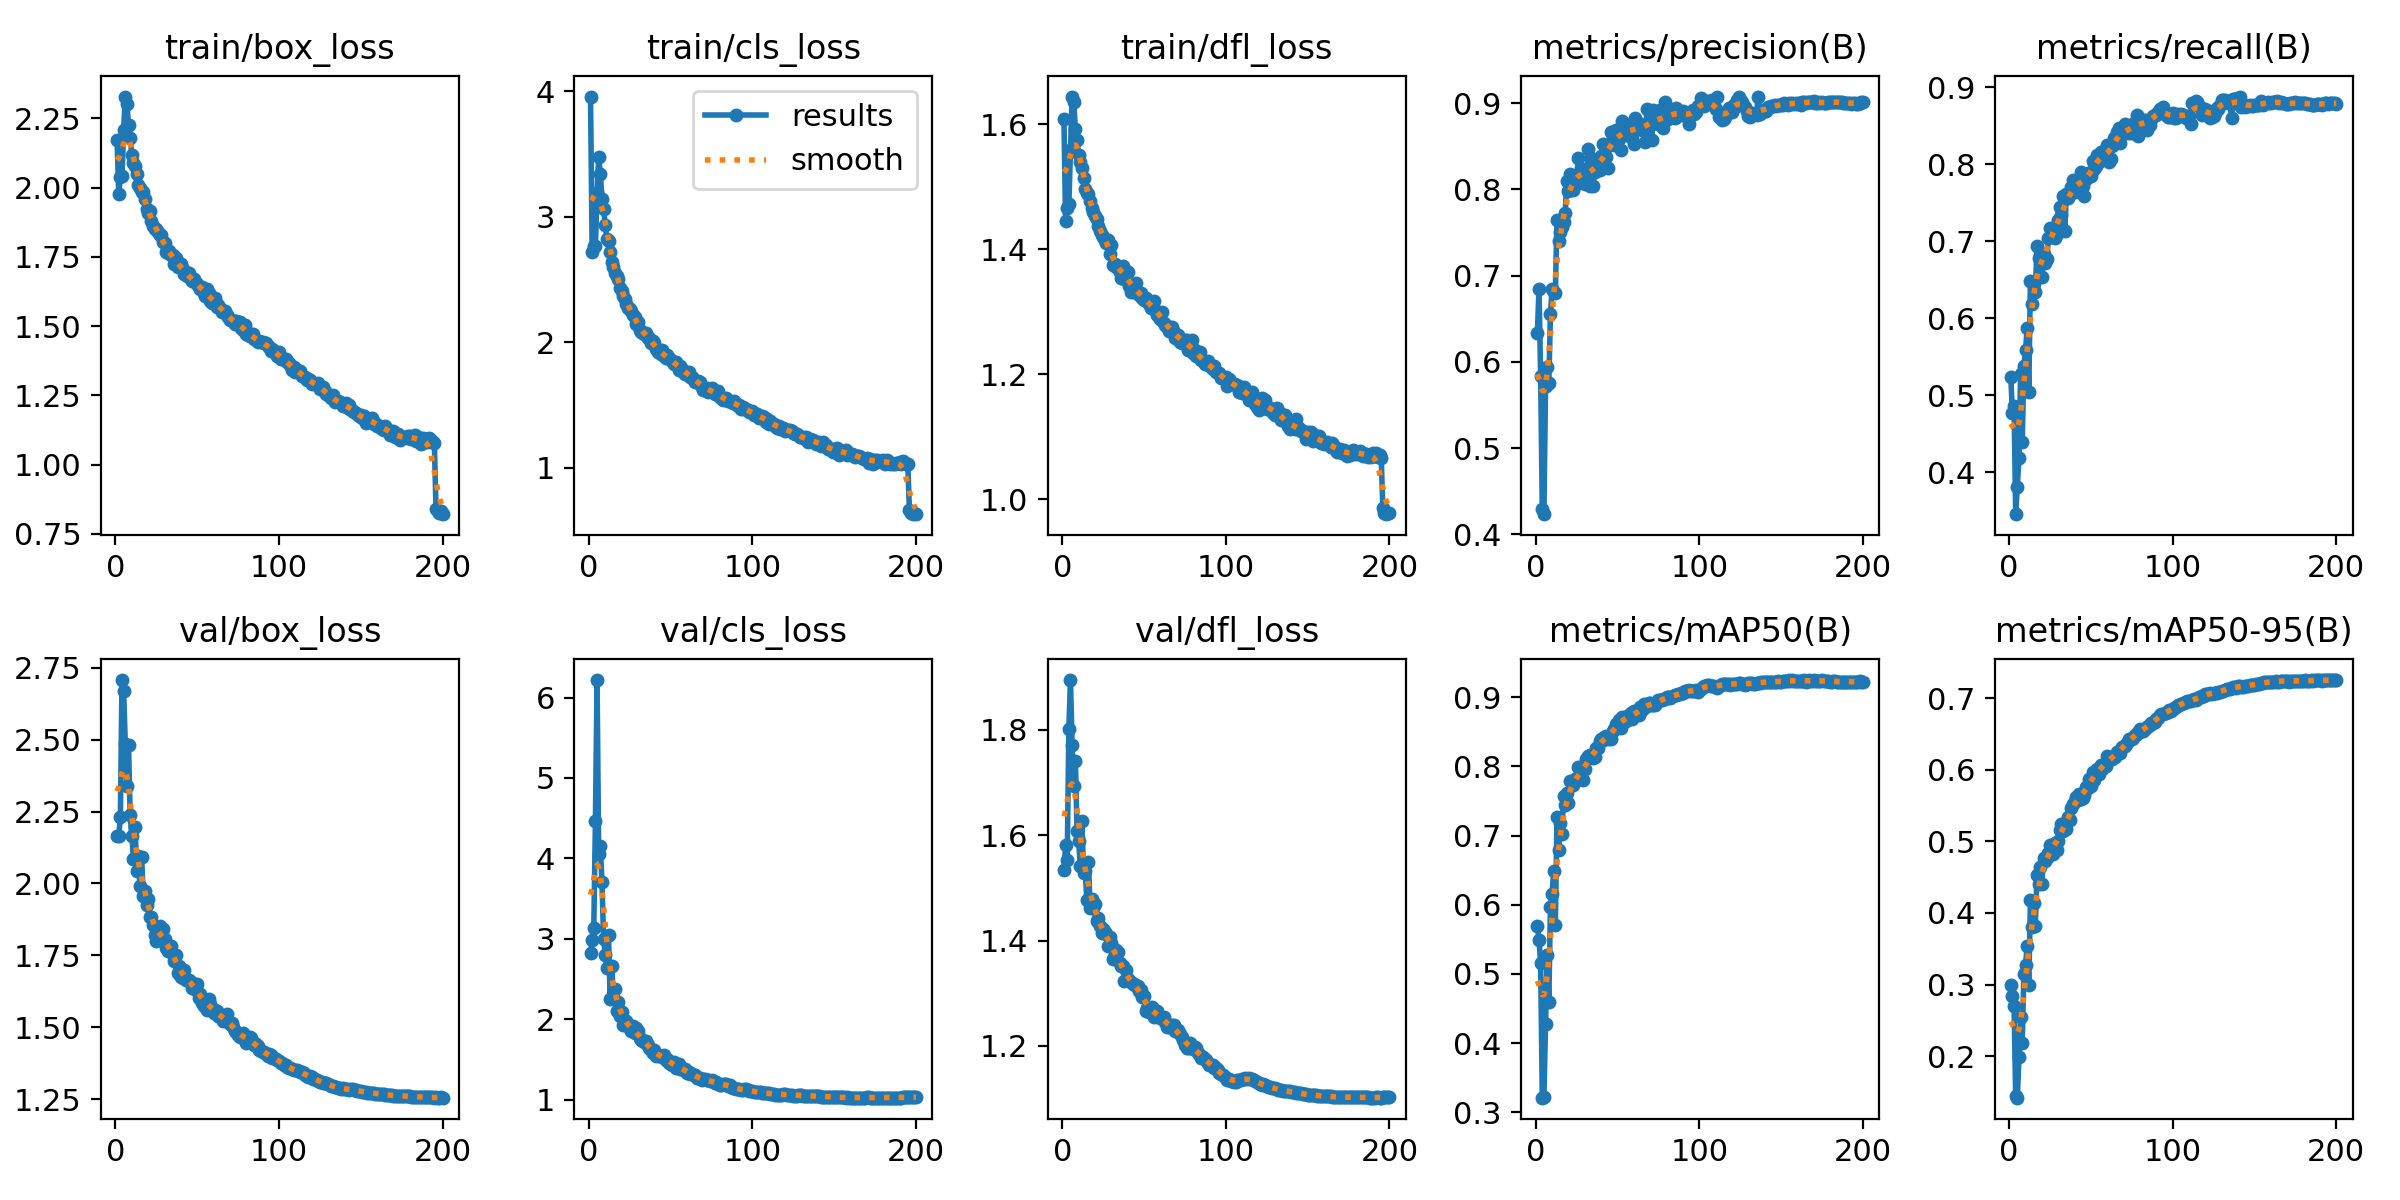

Data behind this chart, as committed beside it:
epoch, time, train/box_loss, train/cls_loss, train/dfl_loss, metrics/precision(B), metrics/recall(B), metrics/mAP50(B), metrics/mAP50-95(B), val/box_loss, val/cls_loss, val/dfl_loss, lr/pg0, lr/pg1, lr/pg2
1, 114.7, 2.171, 3.957, 1.608, 0.6335, 0.5239, 0.5699, 0.2998, 2.167, 2.818, 1.535, 0.001991, 0.001991, 0.001991
2, 197, 1.979, 2.716, 1.445, 0.6851, 0.4769, 0.5494, 0.2841, 2.164, 2.98, 1.58, 0.003991, 0.003991, 0.003991
3, 276.7, 2.038, 2.77, 1.466, 0.5842, 0.4866, 0.5158, 0.2699, 2.23, 3.136, 1.552, 0.00599, 0.00599, 0.00599
4, 354.3, 2.041, 2.77, 1.471, 0.4295, 0.3455, 0.3213, 0.1439, 2.707, 4.46, 1.802, 0.007987, 0.007987, 0.007987
5, 432, 2.207, 3.191, 1.559, 0.4235, 0.3814, 0.3228, 0.1422, 2.67, 6.218, 1.894, 0.009981, 0.009981, 0.009981
6, 509.3, 2.329, 3.472, 1.644, 0.5716, 0.4188, 0.4272, 0.1992, 2.486, 4.056, 1.771, 0.009985, 0.009985, 0.009985
7, 586.8, 2.301, 3.343, 1.635, 0.5939, 0.5271, 0.5275, 0.2543, 2.34, 4.156, 1.694, 0.009978, 0.009978, 0.009978
8, 664, 2.227, 3.144, 1.592, 0.576, 0.4387, 0.4602, 0.2191, 2.48, 3.703, 1.741, 0.00997, 0.00997, 0.00997
9, 741.7, 2.181, 3.061, 1.574, 0.6554, 0.5374, 0.5964, 0.3142, 2.237, 2.998, 1.609, 0.009961, 0.009961, 0.009961
10, 819.7, 2.117, 2.936, 1.551, 0.6849, 0.5581, 0.6158, 0.3274, 2.166, 2.799, 1.589, 0.00995, 0.00995, 0.00995
11, 897.6, 2.091, 2.822, 1.539, 0.681, 0.5876, 0.6491, 0.3534, 2.087, 2.635, 1.541, 0.009938, 0.009938, 0.009938
12, 975.7, 2.078, 2.808, 1.53, 0.6804, 0.504, 0.571, 0.3, 2.198, 3.047, 1.626, 0.009926, 0.009926, 0.009926
13, 1053, 2.05, 2.722, 1.514, 0.7649, 0.6489, 0.7274, 0.4182, 2.042, 2.247, 1.528, 0.009912, 0.009912, 0.009912
14, 1131, 2.009, 2.642, 1.495, 0.7402, 0.6186, 0.6787, 0.3807, 2.095, 2.656, 1.532, 0.009896, 0.009896, 0.009896
15, 1208, 1.997, 2.598, 1.49, 0.7508, 0.6441, 0.7175, 0.4142, 1.99, 2.276, 1.477, 0.00988, 0.00988, 0.00988
16, 1286, 1.986, 2.553, 1.488, 0.7565, 0.6334, 0.7017, 0.3824, 2.093, 2.371, 1.549, 0.009862, 0.009862, 0.009862
17, 1363, 1.984, 2.526, 1.476, 0.7621, 0.6938, 0.7568, 0.4531, 1.956, 2.107, 1.461, 0.009843, 0.009843, 0.009843
18, 1441, 1.96, 2.5, 1.465, 0.773, 0.6776, 0.7438, 0.4407, 1.974, 2.21, 1.48, 0.009823, 0.009823, 0.009823
19, 1518, 1.924, 2.435, 1.459, 0.8093, 0.6793, 0.7619, 0.4641, 1.924, 2.04, 1.461, 0.009802, 0.009802, 0.009802
20, 1596, 1.907, 2.41, 1.453, 0.7986, 0.6537, 0.7475, 0.4411, 1.947, 2.088, 1.47, 0.009779, 0.009779, 0.009779
21, 1673, 1.914, 2.368, 1.448, 0.8175, 0.6839, 0.7793, 0.4763, 1.884, 1.933, 1.438, 0.009756, 0.009756, 0.009756
22, 1751, 1.878, 2.346, 1.436, 0.8078, 0.672, 0.7751, 0.4724, 1.883, 1.974, 1.443, 0.009731, 0.009731, 0.009731
23, 1828, 1.861, 2.306, 1.429, 0.7996, 0.6768, 0.7735, 0.4769, 1.854, 1.977, 1.428, 0.009705, 0.009705, 0.009705
24, 1906, 1.852, 2.277, 1.423, 0.8052, 0.7042, 0.782, 0.4838, 1.82, 1.923, 1.414, 0.009678, 0.009678, 0.009678
25, 1983, 1.85, 2.269, 1.419, 0.813, 0.7174, 0.7828, 0.4947, 1.8, 1.873, 1.421, 0.009649, 0.009649, 0.009649
26, 2061, 1.84, 2.246, 1.415, 0.8367, 0.711, 0.799, 0.4931, 1.83, 1.856, 1.417, 0.00962, 0.00962, 0.00962
27, 2140, 1.829, 2.22, 1.41, 0.8125, 0.7142, 0.7857, 0.4817, 1.852, 1.91, 1.412, 0.009589, 0.009589, 0.009589
28, 2217, 1.831, 2.2, 1.414, 0.8235, 0.7046, 0.7954, 0.4974, 1.821, 1.822, 1.389, 0.009557, 0.009557, 0.009557
29, 2294, 1.804, 2.147, 1.392, 0.8185, 0.7094, 0.7802, 0.4873, 1.841, 1.889, 1.407, 0.009525, 0.009525, 0.009525
30, 2372, 1.801, 2.159, 1.406, 0.8066, 0.7269, 0.7958, 0.5006, 1.808, 1.846, 1.396, 0.009491, 0.009491, 0.009491
31, 2450, 1.769, 2.098, 1.375, 0.8074, 0.7444, 0.8102, 0.5151, 1.777, 1.759, 1.364, 0.009456, 0.009456, 0.009456
32, 2528, 1.764, 2.085, 1.376, 0.8464, 0.7341, 0.815, 0.5245, 1.765, 1.74, 1.372, 0.009419, 0.009419, 0.009419
33, 2605, 1.771, 2.072, 1.372, 0.8035, 0.7588, 0.8157, 0.5151, 1.784, 1.724, 1.382, 0.009382, 0.009382, 0.009382
34, 2682, 1.758, 2.065, 1.369, 0.8363, 0.7134, 0.8133, 0.5237, 1.783, 1.715, 1.379, 0.009344, 0.009344, 0.009344
35, 2759, 1.757, 2.072, 1.364, 0.8039, 0.7611, 0.8116, 0.5172, 1.755, 1.73, 1.358, 0.009304, 0.009304, 0.009304
36, 2837, 1.724, 2.035, 1.354, 0.8198, 0.7556, 0.8136, 0.5343, 1.73, 1.683, 1.351, 0.009264, 0.009264, 0.009264
37, 2915, 1.747, 2.038, 1.373, 0.8341, 0.7611, 0.8264, 0.5301, 1.752, 1.647, 1.352, 0.009222, 0.009222, 0.009222
38, 2992, 1.715, 1.992, 1.352, 0.8322, 0.7698, 0.8257, 0.546, 1.687, 1.61, 1.324, 0.00918, 0.00918, 0.00918
39, 3070, 1.727, 2.013, 1.365, 0.822, 0.7797, 0.8362, 0.5521, 1.713, 1.579, 1.344, 0.009136, 0.009136, 0.009136
40, 3148, 1.723, 1.991, 1.364, 0.8383, 0.7637, 0.8393, 0.5562, 1.676, 1.615, 1.326, 0.009092, 0.009092, 0.009092
41, 3226, 1.706, 1.948, 1.34, 0.8528, 0.7723, 0.8376, 0.5613, 1.672, 1.54, 1.323, 0.009046, 0.009046, 0.009046
42, 3304, 1.689, 1.925, 1.331, 0.8267, 0.7755, 0.8427, 0.5576, 1.699, 1.551, 1.321, 0.008999, 0.008999, 0.008999
43, 3381, 1.689, 1.928, 1.342, 0.8379, 0.7787, 0.8432, 0.5657, 1.664, 1.547, 1.318, 0.008952, 0.008952, 0.008952
44, 3459, 1.681, 1.911, 1.331, 0.8252, 0.7895, 0.8398, 0.5595, 1.663, 1.539, 1.318, 0.008903, 0.008903, 0.008903
45, 3536, 1.693, 1.94, 1.345, 0.8517, 0.7715, 0.8415, 0.5605, 1.665, 1.532, 1.313, 0.008854, 0.008854, 0.008854
46, 3612, 1.671, 1.888, 1.332, 0.8664, 0.7588, 0.8397, 0.5645, 1.658, 1.55, 1.314, 0.008803, 0.008803, 0.008803
47, 3689, 1.663, 1.872, 1.326, 0.8608, 0.7811, 0.8509, 0.5756, 1.638, 1.493, 1.305, 0.008752, 0.008752, 0.008752
48, 3767, 1.671, 1.897, 1.329, 0.8519, 0.7881, 0.8541, 0.5749, 1.649, 1.506, 1.307, 0.008699, 0.008699, 0.008699
49, 3844, 1.656, 1.874, 1.322, 0.869, 0.7874, 0.8617, 0.5867, 1.628, 1.459, 1.293, 0.008646, 0.008646, 0.008646
50, 3921, 1.653, 1.862, 1.319, 0.8599, 0.785, 0.8603, 0.5775, 1.649, 1.458, 1.295, 0.008592, 0.008592, 0.008592
51, 3998, 1.641, 1.85, 1.321, 0.858, 0.8034, 0.8676, 0.5967, 1.601, 1.429, 1.267, 0.008537, 0.008537, 0.008537
52, 4075, 1.635, 1.831, 1.316, 0.8456, 0.7938, 0.8559, 0.5861, 1.617, 1.462, 1.273, 0.008481, 0.008481, 0.008481
53, 4152, 1.64, 1.842, 1.312, 0.8796, 0.797, 0.8711, 0.5976, 1.584, 1.388, 1.265, 0.008424, 0.008424, 0.008424
54, 4229, 1.621, 1.822, 1.306, 0.8687, 0.8113, 0.8685, 0.6008, 1.574, 1.408, 1.272, 0.008367, 0.008367, 0.008367
55, 4306, 1.61, 1.782, 1.306, 0.8748, 0.8033, 0.8653, 0.5936, 1.595, 1.442, 1.274, 0.008308, 0.008308, 0.008308
56, 4383, 1.634, 1.812, 1.318, 0.8627, 0.8157, 0.873, 0.6061, 1.56, 1.377, 1.255, 0.008249, 0.008249, 0.008249
57, 4460, 1.621, 1.788, 1.302, 0.8748, 0.8067, 0.8728, 0.6015, 1.599, 1.375, 1.259, 0.008189, 0.008189, 0.008189
58, 4537, 1.592, 1.76, 1.295, 0.8695, 0.817, 0.8767, 0.6062, 1.582, 1.364, 1.266, 0.008128, 0.008128, 0.008128
59, 4614, 1.584, 1.751, 1.296, 0.8602, 0.8073, 0.868, 0.6048, 1.563, 1.375, 1.257, 0.008066, 0.008066, 0.008066
60, 4691, 1.599, 1.756, 1.289, 0.8532, 0.8248, 0.8792, 0.6192, 1.549, 1.335, 1.253, 0.008004, 0.008004, 0.008004
... 140 more rows
